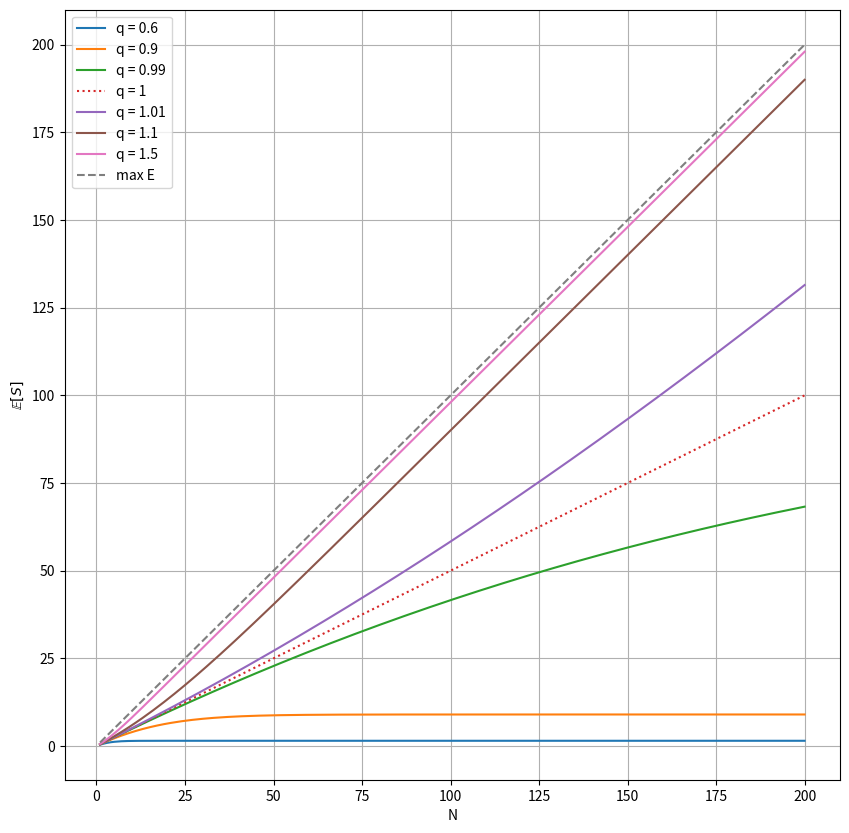

This figure's Python source:
# здесь строим графики для простого случая постоянного потока покупателей

import numpy as np
import pandas as pd
import seaborn as sns
from matplotlib import pyplot as plt
import scipy.stats as stats


def get_distr(q: float, N: int):
    """get array of probailities for current paramters. Result in procents
    """
    if q == 1:
        return ((100 / (N + 1)) * np.ones(N + 1)).tolist()

    pi_0 = (q - 1) / (q ** (N + 1) - 1)
    distr = [(q ** j) * pi_0 * 100 for j in range(0, N + 1)]

    return distr


# generating distibutions
# task paramters
N = 10
q_ar = [0.5, 0.9, 2, 5]

# for num, q in enumerate(q_ar):
#     cur_distr = get_distr(q, N)
#     states = list(range(0, N + 1))
#     # checking correctness of distribution
#     #print(sum(cur_distr))

#     fig, ax = plt.subplots()
#     ax.bar(states, cur_distr, edgecolor='violet')
#     ax.grid(True)
#     ax.set_title(f'N = {N}; q = {q}')
#     ax.set_xlabel('State')
#     ax.set_ylabel('p, %')

#     fig.savefig(f'img\stationary_case\distr_{num}.png', )
#     pass


# computing averages for diffrent q with grid on N
q_ar = [0.6, 0.9, 0.99, 1, 1.01, 1.1, 1.5]
fig, ax = plt.subplots(figsize=(10, 10))

avers_container = []

for q in q_ar:
    N_grid = list(range(1, 200 + 1))
    cur_avers = np.empty(len(N_grid))
    
    for num, cur_N in enumerate(N_grid):
        cur_distr = np.array(get_distr(q, cur_N)) / 100
        cur_avers[num] = np.sum( cur_distr * np.arange(cur_N + 1) )

    avers_container.append(cur_avers)

    # plotting
    if q == 1:
        ax.plot(N_grid, cur_avers, label=f'q = {q}', linestyle=':')
    else:
        ax.plot(N_grid, cur_avers, label=f'q = {q}')

# plot maximum possible average
ax.plot(np.arange(1, 200 + 1), np.arange(1, 200 + 1), label='max E', linestyle='--')

ax.set_xlabel('N')
ax.set_ylabel(r'$\mathbb{E}[S]$')
ax.grid(True)
ax.legend()

fig.savefig(r'img\stationary_case\averages.png')
